Run: headless pygame with SDL's dummy video driver; simulated clock (each Clock.tick advances the game by its frame time, no real sleeping); random seed 0; keys injected as events and as key.get_pressed() state; no mouse input.
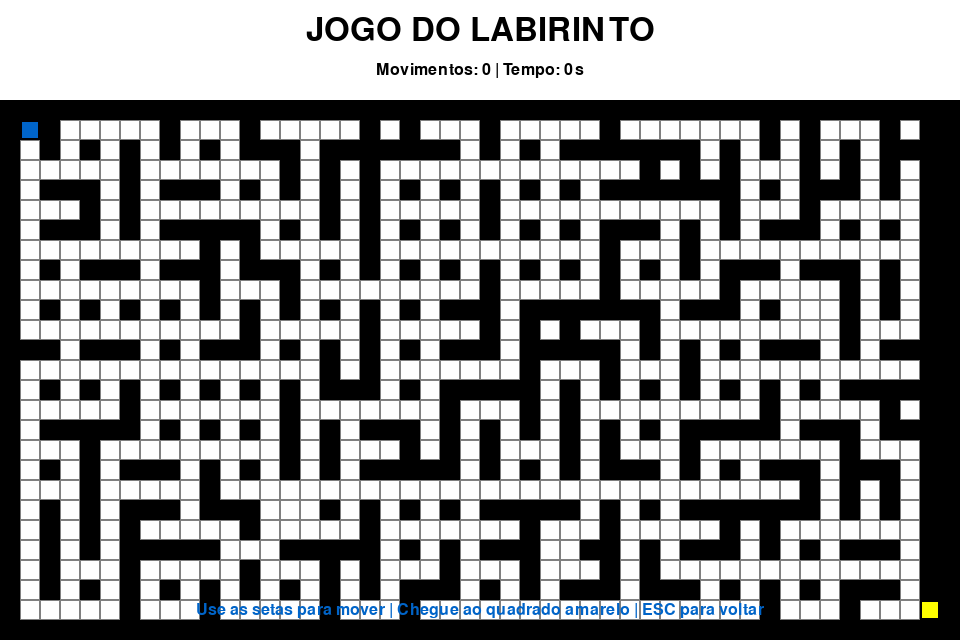
Frame 1 of 4 · flips 1–60 · no input
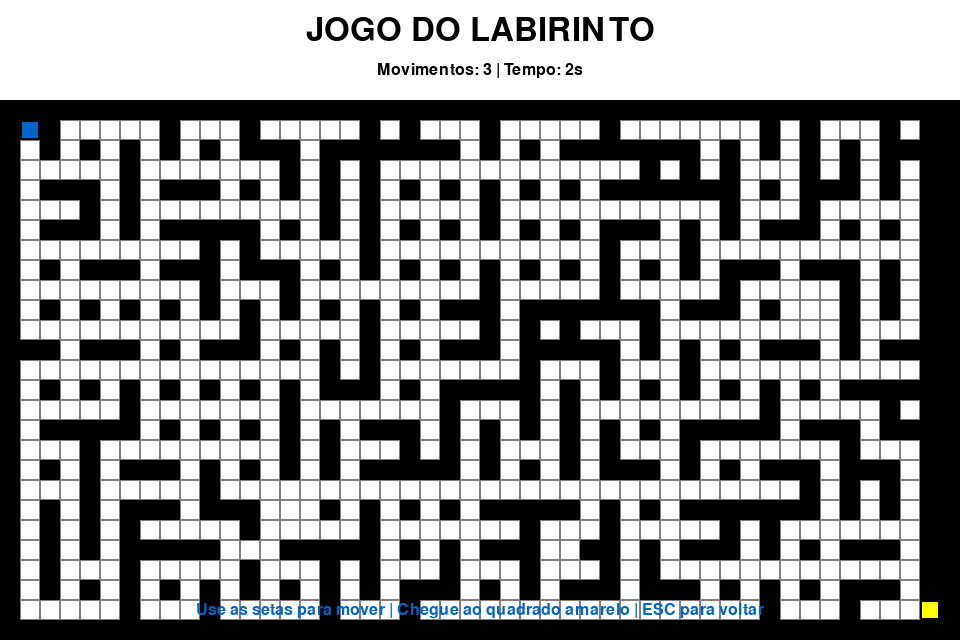
Frame 2 of 4 · flips 61–180 · tapped SPACE, RETURN · held RIGHT (→), D
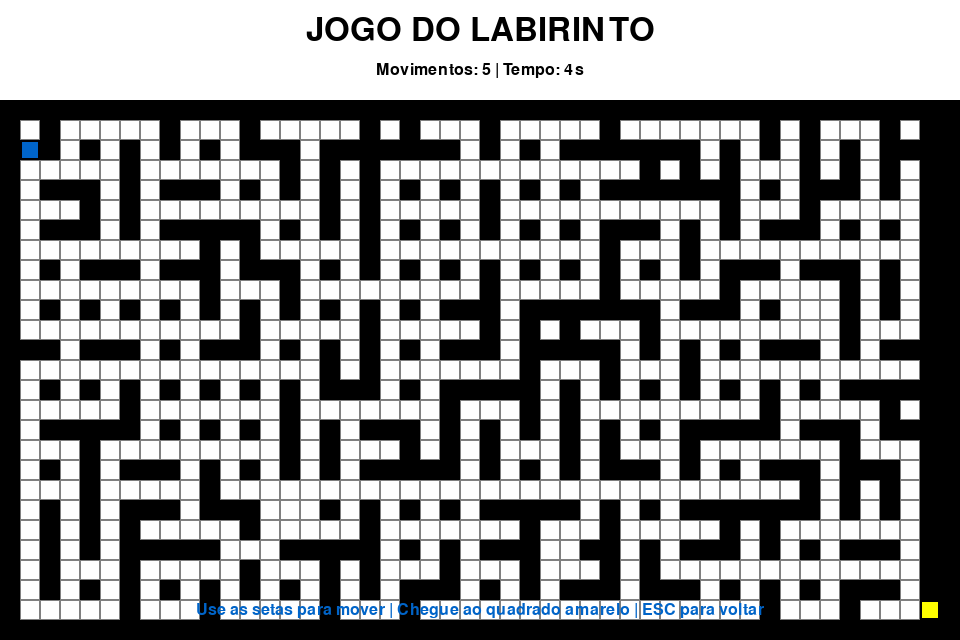
Frame 3 of 4 · flips 181–300 · held DOWN (↓), S
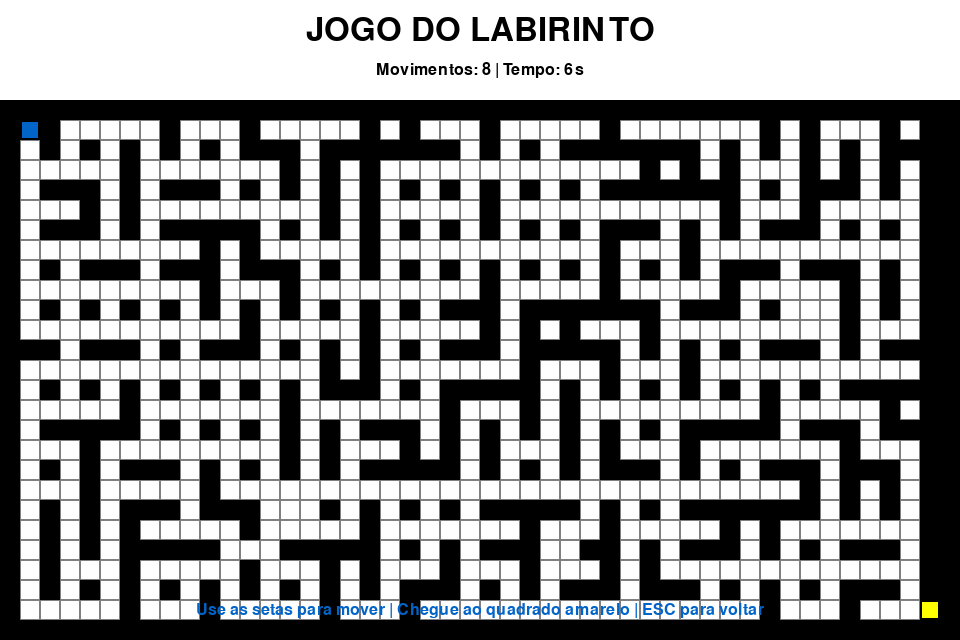
Frame 4 of 4 · flips 301–420 · held LEFT (←), A, UP (↑), W

The pygame program that drew these frames:

import pygame
import random

LARGURA = 960
ALTURA = 640
BRANCO = (255, 255, 255)
PRETO = (0, 0, 0)
AZUL = (0, 100, 200)
VERDE = (0, 200, 0)
VERMELHO = (200, 0, 0)
AMARELO = (255, 255, 0)
CINZA = (128, 128, 128)

def jogar_labirinto():
    pygame.init()
    tela = pygame.display.set_mode((LARGURA, ALTURA))
    pygame.display.set_caption("Jogo do Labirinto, Se Não Tiver solução, Reinicie.")
    clock = pygame.time.Clock()
    fonte = pygame.font.Font(None, 48)
    fonte_pequena = pygame.font.Font(None, 24)
    
    tamanho_celula = 20
    linhas = (ALTURA - 100) // tamanho_celula
    colunas = LARGURA // tamanho_celula
    
    labirinto = [[1 for _ in range(colunas)] for _ in range(linhas)]
    
    def gerar_labirinto():
        for linha in range(1, linhas-1, 2):
            for coluna in range(1, colunas-1, 2):
                labirinto[linha][coluna] = 0
                
                if random.random() < 0.7:  
                    if coluna + 2 < colunas - 1:
                        labirinto[linha][coluna + 1] = 0
                if random.random() < 0.7:
                    if linha + 2 < linhas - 1:
                        labirinto[linha + 1][coluna] = 0
        
        labirinto[1][1] = 0  
        labirinto[linhas-2][colunas-2] = 0  
        
        for _ in range(50):
            linha = random.randint(1, linhas-2)
            coluna = random.randint(1, colunas-2)
            if random.random() < 0.3:
                labirinto[linha][coluna] = 0
    
    gerar_labirinto()
    
    jogador_linha = 1
    jogador_coluna = 1
    
    objetivo_linha = linhas - 2
    objetivo_coluna = colunas - 2
    
    jogo_terminado = False
    tempo_inicio = pygame.time.get_ticks()
    movimentos = 0
    
    rodando = True
    while rodando:
        tempo_atual = pygame.time.get_ticks()
        
        for evento in pygame.event.get():
            if evento.type == pygame.QUIT:
                rodando = False
            
            elif evento.type == pygame.KEYDOWN:
                if evento.key == pygame.K_ESCAPE:
                    rodando = False
                elif evento.key == pygame.K_r and jogo_terminado:
                    labirinto = [[1 for _ in range(colunas)] for _ in range(linhas)]
                    gerar_labirinto()
                    jogador_linha = 1
                    jogador_coluna = 1
                    jogo_terminado = False
                    tempo_inicio = pygame.time.get_ticks()
                    movimentos = 0
                
                elif not jogo_terminado:
                    nova_linha = jogador_linha
                    nova_coluna = jogador_coluna
                    
                    if evento.key == pygame.K_UP:
                        nova_linha -= 1
                    elif evento.key == pygame.K_DOWN:
                        nova_linha += 1
                    elif evento.key == pygame.K_LEFT:
                        nova_coluna -= 1
                    elif evento.key == pygame.K_RIGHT:
                        nova_coluna += 1
                    
                    if (0 <= nova_linha < linhas and 0 <= nova_coluna < colunas and
                        labirinto[nova_linha][nova_coluna] == 0):
                        jogador_linha = nova_linha
                        jogador_coluna = nova_coluna
                        movimentos += 1
                        
                        if jogador_linha == objetivo_linha and jogador_coluna == objetivo_coluna:
                            jogo_terminado = True
        
        tela.fill(BRANCO)
        
        titulo = fonte.render("JOGO DO LABIRINTO", True, PRETO)
        titulo_rect = titulo.get_rect(center=(LARGURA//2, 30))
        tela.blit(titulo, titulo_rect)
        
        tempo_decorrido = (tempo_atual - tempo_inicio) // 1000
        info = f"Movimentos: {movimentos} | Tempo: {tempo_decorrido}s"
        info_texto = fonte_pequena.render(info, True, PRETO)
        info_rect = info_texto.get_rect(center=(LARGURA//2, 70))
        tela.blit(info_texto, info_rect)
        
        offset_y = 100
        for linha in range(linhas):
            for coluna in range(colunas):
                x = coluna * tamanho_celula
                y = linha * tamanho_celula + offset_y
                rect = pygame.Rect(x, y, tamanho_celula, tamanho_celula)
                
                if labirinto[linha][coluna] == 1:
                    pygame.draw.rect(tela, PRETO, rect)
                else:
                    pygame.draw.rect(tela, BRANCO, rect)
                    pygame.draw.rect(tela, CINZA, rect, 1)
        
        obj_x = objetivo_coluna * tamanho_celula
        obj_y = objetivo_linha * tamanho_celula + offset_y
        obj_rect = pygame.Rect(obj_x, obj_y, tamanho_celula, tamanho_celula)
        pygame.draw.rect(tela, AMARELO, obj_rect)
        pygame.draw.rect(tela, PRETO, obj_rect, 2)
        
        jog_x = jogador_coluna * tamanho_celula
        jog_y = jogador_linha * tamanho_celula + offset_y
        jog_rect = pygame.Rect(jog_x, jog_y, tamanho_celula, tamanho_celula)
        pygame.draw.rect(tela, AZUL, jog_rect)
        pygame.draw.rect(tela, PRETO, jog_rect, 2)
        
        if jogo_terminado:
            tempo_final = (tempo_atual - tempo_inicio) // 1000
            mensagem = f"PARABÉNS! Completou em {movimentos} movimentos e {tempo_final} segundos!"
            mensagem_texto = fonte_pequena.render(mensagem, True, VERDE)
            mensagem_rect = mensagem_texto.get_rect(center=(LARGURA//2, ALTURA - 60))
            tela.blit(mensagem_texto, mensagem_rect)
            
            instrucao = "Pressione R para jogar novamente ou ESC para voltar ao menu"
            instrucao_texto = fonte_pequena.render(instrucao, True, AZUL)
            instrucao_rect = instrucao_texto.get_rect(center=(LARGURA//2, ALTURA - 30))
            tela.blit(instrucao_texto, instrucao_rect)
        else:
            instrucao = "Use as setas para mover | Chegue ao quadrado amarelo | ESC para voltar"
            instrucao_texto = fonte_pequena.render(instrucao, True, AZUL)
            instrucao_rect = instrucao_texto.get_rect(center=(LARGURA//2, ALTURA - 30))
            tela.blit(instrucao_texto, instrucao_rect)
        
        pygame.display.flip()
        clock.tick(60)
    
    pygame.quit()

jogar_labirinto()
